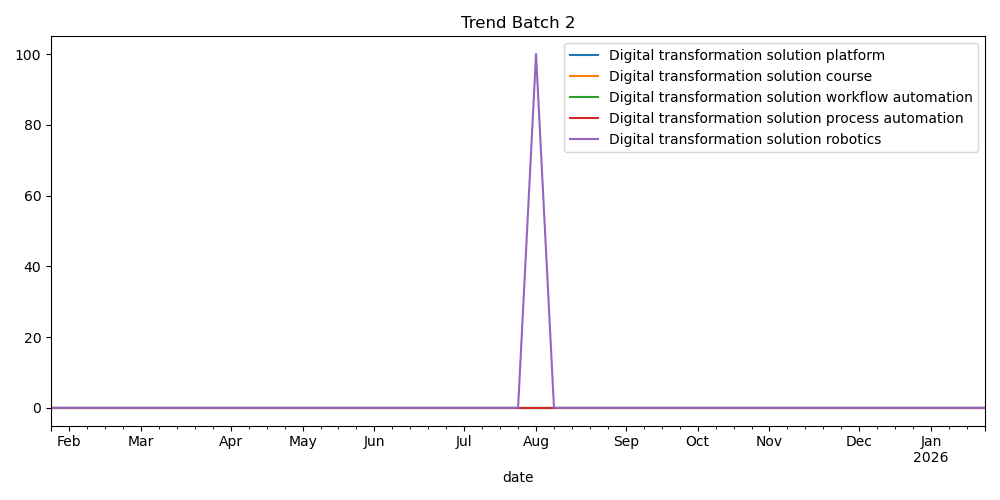

The data file committed next to this chart (first rows):
date, Digital transformation solution platform, Digital transformation solution course, Digital transformation solution workflow…, Digital transformation solution process …, Digital transformation solution robotics, isPartial
2025-01-26, 0, 0, 0, 0, 0, False
2025-02-02, 0, 0, 0, 0, 0, False
2025-02-09, 0, 0, 0, 0, 0, False
2025-02-16, 0, 0, 0, 0, 0, False
2025-02-23, 0, 0, 0, 0, 0, False
2025-03-02, 0, 0, 0, 0, 0, False
2025-03-09, 0, 0, 0, 0, 0, False
2025-03-16, 0, 0, 0, 0, 0, False
2025-03-23, 0, 0, 0, 0, 0, False
2025-03-30, 0, 0, 0, 0, 0, False
2025-04-06, 0, 0, 0, 0, 0, False
2025-04-13, 0, 0, 0, 0, 0, False
2025-04-20, 0, 0, 0, 0, 0, False
2025-04-27, 0, 0, 0, 0, 0, False
2025-05-04, 0, 0, 0, 0, 0, False
2025-05-11, 0, 0, 0, 0, 0, False
2025-05-18, 0, 0, 0, 0, 0, False
2025-05-25, 0, 0, 0, 0, 0, False
2025-06-01, 0, 0, 0, 0, 0, False
2025-06-08, 0, 0, 0, 0, 0, False
2025-06-15, 0, 0, 0, 0, 0, False
2025-06-22, 0, 0, 0, 0, 0, False
2025-06-29, 0, 0, 0, 0, 0, False
2025-07-06, 0, 0, 0, 0, 0, False
2025-07-13, 0, 0, 0, 0, 0, False
2025-07-20, 0, 0, 0, 0, 0, False
2025-07-27, 0, 0, 0, 0, 0, False
2025-08-03, 0, 0, 0, 0, 100, False
2025-08-10, 0, 0, 0, 0, 0, False
2025-08-17, 0, 0, 0, 0, 0, False
2025-08-24, 0, 0, 0, 0, 0, False
2025-08-31, 0, 0, 0, 0, 0, False
2025-09-07, 0, 0, 0, 0, 0, False
2025-09-14, 0, 0, 0, 0, 0, False
2025-09-21, 0, 0, 0, 0, 0, False
2025-09-28, 0, 0, 0, 0, 0, False
2025-10-05, 0, 0, 0, 0, 0, False
2025-10-12, 0, 0, 0, 0, 0, False
2025-10-19, 0, 0, 0, 0, 0, False
2025-10-26, 0, 0, 0, 0, 0, False
2025-11-02, 0, 0, 0, 0, 0, False
2025-11-09, 0, 0, 0, 0, 0, False
2025-11-16, 0, 0, 0, 0, 0, False
2025-11-23, 0, 0, 0, 0, 0, False
2025-11-30, 0, 0, 0, 0, 0, False
2025-12-07, 0, 0, 0, 0, 0, False
2025-12-14, 0, 0, 0, 0, 0, False
2025-12-21, 0, 0, 0, 0, 0, False
2025-12-28, 0, 0, 0, 0, 0, False
2026-01-04, 0, 0, 0, 0, 0, False
2026-01-11, 0, 0, 0, 0, 0, False
2026-01-18, 0, 0, 0, 0, 0, False
2026-01-25, 0, 0, 0, 0, 0, True
